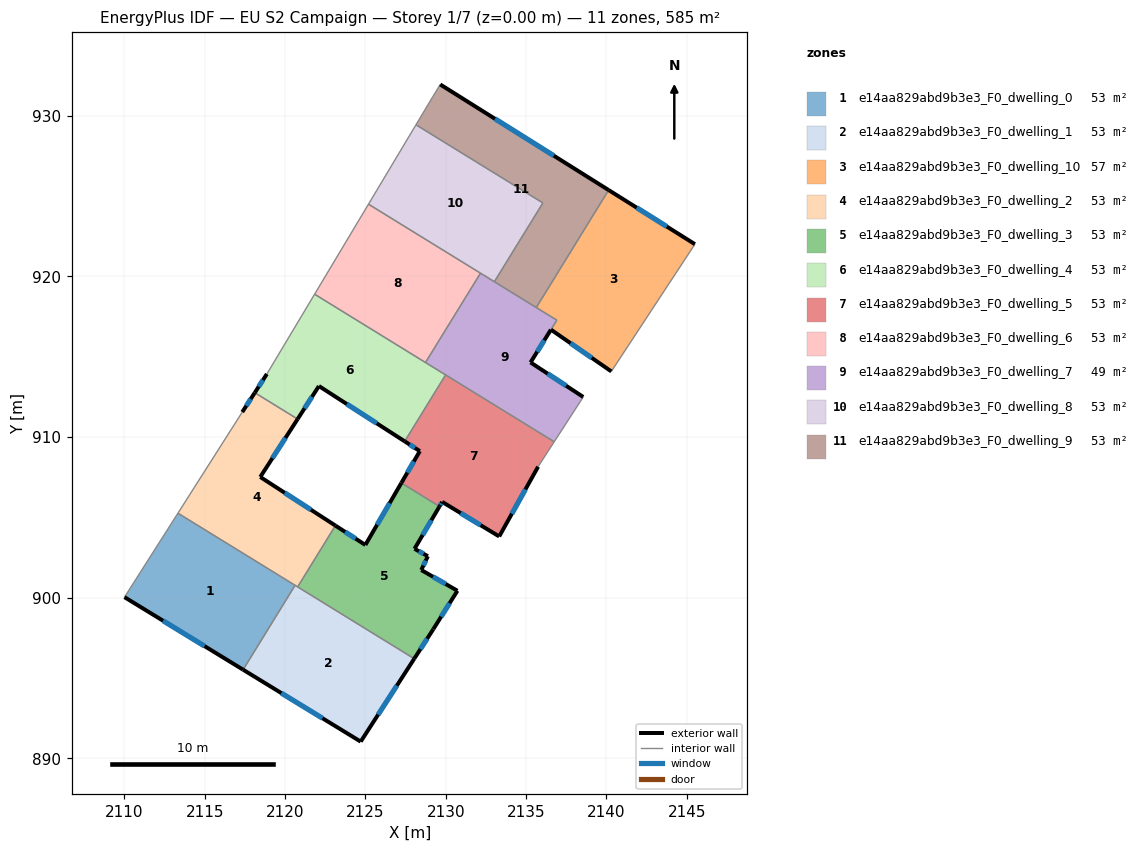
=== STOREY PLAN SPEC (per zone: floor XY polygon, exterior-wall plan segments, windows/doors) ===
zone 1: e14aa829abd9b3e3_F0_dwelling_0  (53.2 m²)
  floor: (2120.62, 900.77) (2117.39, 895.51) (2110.01, 900.03) (2113.33, 905.26)
  exterior wall: (2110.01, 900.03) – (2117.39, 895.51)  [8.7 m]
    window: (2112.41, 898.56) – (2114.99, 896.98)  [3.2 m²]
  interior walls: 3
zone 2: e14aa829abd9b3e3_F0_dwelling_1  (53.2 m²)
  floor: (2128.04, 896.20) (2124.70, 891.04) (2117.39, 895.51) (2120.62, 900.77)
  exterior wall: (2117.39, 895.51) – (2124.70, 891.04)  [8.6 m]
    window: (2119.77, 894.06) – (2122.33, 892.49)  [3.1 m²]
  exterior wall: (2124.70, 891.04) – (2128.04, 896.20)  [6.1 m]
    window: (2125.79, 892.72) – (2126.95, 894.52)  [2.3 m²]
  interior walls: 3
zone 3: e14aa829abd9b3e3_F0_dwelling_10  (56.9 m²)
  floor: (2145.51, 922.00) (2140.31, 914.08) (2136.55, 916.68) (2136.91, 917.27) (2135.63, 918.05) (2140.14, 925.37)
  exterior wall: (2145.51, 922.00) – (2140.14, 925.37)  [6.3 m]
    window: (2143.76, 923.09) – (2141.88, 924.27)  [2.3 m²]
  exterior wall: (2136.55, 916.68) – (2140.31, 914.08)  [4.6 m]
    window: (2137.77, 915.83) – (2139.08, 914.92)  [1.7 m²]
  interior walls: 4
zone 4: e14aa829abd9b3e3_F0_dwelling_2  (53.2 m²)
  floor: (2120.78, 911.11) (2118.45, 907.51) (2123.13, 904.48) (2120.78, 900.67) (2113.33, 905.26) (2117.33, 911.55) (2118.11, 912.75)
  exterior wall: (2118.11, 912.75) – (2117.33, 911.55)  [1.4 m]
    window: (2117.86, 912.36) – (2117.59, 911.94)  [0.5 m²]
  exterior wall: (2118.45, 907.51) – (2120.78, 911.11)  [4.3 m]
    window: (2119.21, 908.68) – (2120.02, 909.94)  [1.6 m²]
  exterior wall: (2123.13, 904.48) – (2118.45, 907.51)  [5.6 m]
    window: (2121.61, 905.47) – (2119.98, 906.53)  [2.0 m²]
  interior walls: 5
zone 5: e14aa829abd9b3e3_F0_dwelling_3  (53.2 m²)
  floor: (2129.61, 905.68) (2128.06, 903.04) (2128.89, 902.58) (2128.47, 901.72) (2130.72, 900.43) (2129.22, 898.04) (2128.04, 896.20) (2120.78, 900.67) (2123.13, 904.48) (2124.99, 903.28) (2127.23, 907.14)
  exterior wall: (2129.22, 898.04) – (2130.72, 900.43)  [2.8 m]
    window: (2129.71, 898.82) – (2130.24, 899.65)  [1.0 m²]
  exterior wall: (2128.04, 896.20) – (2129.22, 898.04)  [2.2 m]
    window: (2128.42, 896.80) – (2128.84, 897.44)  [0.8 m²]
  exterior wall: (2124.99, 903.28) – (2123.13, 904.48)  [2.2 m]
    window: (2124.39, 903.67) – (2123.74, 904.09)  [0.8 m²]
  exterior wall: (2127.23, 907.14) – (2124.99, 903.28)  [4.5 m]
    window: (2126.51, 905.88) – (2125.72, 904.53)  [1.6 m²]
  exterior wall: (2128.06, 903.04) – (2129.61, 905.68)  [3.1 m]
    window: (2128.56, 903.90) – (2129.10, 904.82)  [1.1 m²]
  exterior wall: (2128.89, 902.58) – (2128.06, 903.04)  [0.9 m]
    window: (2128.62, 902.73) – (2128.32, 902.89)  [0.3 m²]
  exterior wall: (2128.47, 901.72) – (2128.89, 902.58)  [1.0 m]
    window: (2128.61, 902.00) – (2128.75, 902.30)  [0.3 m²]
  exterior wall: (2130.72, 900.43) – (2128.47, 901.72)  [2.6 m]
    window: (2129.99, 900.85) – (2129.21, 901.30)  [1.0 m²]
  interior walls: 3
zone 6: e14aa829abd9b3e3_F0_dwelling_4  (53.2 m²)
  floor: (2129.99, 913.86) (2127.44, 909.73) (2122.10, 913.17) (2120.78, 911.11) (2118.11, 912.75) (2118.86, 913.92) (2121.84, 918.88)
  exterior wall: (2118.86, 913.92) – (2118.11, 912.75)  [1.4 m]
    window: (2118.62, 913.54) – (2118.36, 913.13)  [0.5 m²]
  exterior wall: (2122.10, 913.17) – (2127.44, 909.73)  [6.4 m]
    window: (2123.84, 912.05) – (2125.71, 910.85)  [2.3 m²]
  exterior wall: (2120.78, 911.11) – (2122.10, 913.17)  [2.4 m]
    window: (2121.21, 911.78) – (2121.67, 912.50)  [0.9 m²]
  interior walls: 5
zone 7: e14aa829abd9b3e3_F0_dwelling_5  (53.2 m²)
  floor: (2136.75, 909.70) (2135.74, 908.15) (2133.32, 903.81) (2129.78, 905.96) (2129.61, 905.68) (2127.23, 907.14) (2128.39, 909.12) (2127.44, 909.73) (2129.99, 913.86)
  exterior wall: (2128.39, 909.12) – (2127.23, 907.14)  [2.3 m]
    window: (2128.01, 908.47) – (2127.61, 907.78)  [0.8 m²]
  exterior wall: (2127.44, 909.73) – (2128.39, 909.12)  [1.1 m]
    window: (2127.75, 909.53) – (2128.08, 909.32)  [0.4 m²]
  exterior wall: (2133.32, 903.81) – (2135.74, 908.15)  [5.0 m]
    window: (2134.11, 905.22) – (2134.96, 906.74)  [1.8 m²]
  exterior wall: (2129.78, 905.96) – (2133.32, 903.81)  [4.2 m]
    window: (2130.93, 905.26) – (2132.17, 904.51)  [1.5 m²]
  exterior wall: (2129.61, 905.68) – (2129.78, 905.96)  [0.3 m]
    window: (2129.66, 905.77) – (2129.72, 905.87)  [0.1 m²]
  interior walls: 4
zone 8: e14aa829abd9b3e3_F0_dwelling_6  (53.2 m²)
  floor: (2132.16, 920.19) (2128.74, 914.63) (2121.84, 918.88) (2125.19, 924.49)
  interior walls: 4
zone 9: e14aa829abd9b3e3_F0_dwelling_7  (49.5 m²)
  floor: (2136.91, 917.27) (2136.54, 916.67) (2135.28, 914.64) (2138.56, 912.49) (2136.75, 909.70) (2128.74, 914.63) (2132.16, 920.19)
  exterior wall: (2135.28, 914.64) – (2136.54, 916.67)  [2.4 m]
    window: (2135.69, 915.30) – (2136.13, 916.01)  [0.9 m²]
  exterior wall: (2138.56, 912.49) – (2135.28, 914.64)  [3.9 m]
    window: (2137.49, 913.19) – (2136.34, 913.94)  [1.4 m²]
  interior walls: 8
zone 10: e14aa829abd9b3e3_F0_dwelling_8  (53.2 m²)
  floor: (2136.04, 924.57) (2133.02, 919.66) (2125.19, 924.49) (2128.15, 929.43)
  interior walls: 5
zone 11: e14aa829abd9b3e3_F0_dwelling_9  (53.2 m²)
  floor: (2140.14, 925.37) (2135.63, 918.05) (2133.02, 919.66) (2136.04, 924.57) (2128.15, 929.43) (2129.20, 931.20) (2129.66, 931.94)
  exterior wall: (2140.14, 925.37) – (2129.66, 931.94)  [12.4 m]
    window: (2136.73, 927.50) – (2133.06, 929.80)  [4.5 m²]
  interior walls: 6

=== DERIVED (storey summary) ===
Building: EU S2 Campaign
Storey: 1 of 7  (floor level z = 0.00 m)
Storey gross floor area: 585.2 m²
Zones on this storey: 11
  - e14aa829abd9b3e3_F0_dwelling_0: floor 53.2 m²; exterior wall 8.7 m (26.0 m²); 1 window(s) 3.2 m²; WWR 12.2%
  - e14aa829abd9b3e3_F0_dwelling_1: floor 53.2 m²; exterior wall 14.7 m (44.2 m²); 2 window(s) 5.4 m²; WWR 12.2%
  - e14aa829abd9b3e3_F0_dwelling_10: floor 56.9 m²; exterior wall 10.9 m (32.7 m²); 2 window(s) 4.0 m²; WWR 12.2%
  - e14aa829abd9b3e3_F0_dwelling_2: floor 53.2 m²; exterior wall 11.3 m (33.9 m²); 3 window(s) 4.1 m²; WWR 12.2%
  - e14aa829abd9b3e3_F0_dwelling_3: floor 53.2 m²; exterior wall 19.2 m (57.7 m²); 8 window(s) 7.1 m²; WWR 12.2%
  - e14aa829abd9b3e3_F0_dwelling_4: floor 53.2 m²; exterior wall 10.2 m (30.6 m²); 3 window(s) 3.7 m²; WWR 12.2%
  - e14aa829abd9b3e3_F0_dwelling_5: floor 53.2 m²; exterior wall 12.9 m (38.6 m²); 5 window(s) 4.7 m²; WWR 12.2%
  - e14aa829abd9b3e3_F0_dwelling_6: floor 53.2 m²
  - e14aa829abd9b3e3_F0_dwelling_7: floor 49.5 m²; exterior wall 6.3 m (19.0 m²); 2 window(s) 2.3 m²; WWR 12.2%
  - e14aa829abd9b3e3_F0_dwelling_8: floor 53.2 m²
  - e14aa829abd9b3e3_F0_dwelling_9: floor 53.2 m²; exterior wall 12.4 m (37.1 m²); 1 window(s) 4.5 m²; WWR 12.2%
Zone adjacency (shared interzone walls):
  - e14aa829abd9b3e3_F0_dwelling_0 ↔ e14aa829abd9b3e3_F0_dwelling_1
  - e14aa829abd9b3e3_F0_dwelling_0 ↔ e14aa829abd9b3e3_F0_dwelling_2
  - e14aa829abd9b3e3_F0_dwelling_1 ↔ e14aa829abd9b3e3_F0_dwelling_2
  - e14aa829abd9b3e3_F0_dwelling_1 ↔ e14aa829abd9b3e3_F0_dwelling_3
  - e14aa829abd9b3e3_F0_dwelling_10 ↔ e14aa829abd9b3e3_F0_dwelling_7
  - e14aa829abd9b3e3_F0_dwelling_10 ↔ e14aa829abd9b3e3_F0_dwelling_9
  - e14aa829abd9b3e3_F0_dwelling_2 ↔ e14aa829abd9b3e3_F0_dwelling_3
  - e14aa829abd9b3e3_F0_dwelling_2 ↔ e14aa829abd9b3e3_F0_dwelling_4
  - e14aa829abd9b3e3_F0_dwelling_3 ↔ e14aa829abd9b3e3_F0_dwelling_5
  - e14aa829abd9b3e3_F0_dwelling_4 ↔ e14aa829abd9b3e3_F0_dwelling_5
  - e14aa829abd9b3e3_F0_dwelling_4 ↔ e14aa829abd9b3e3_F0_dwelling_6
  - e14aa829abd9b3e3_F0_dwelling_4 ↔ e14aa829abd9b3e3_F0_dwelling_7
  - e14aa829abd9b3e3_F0_dwelling_5 ↔ e14aa829abd9b3e3_F0_dwelling_7
  - e14aa829abd9b3e3_F0_dwelling_6 ↔ e14aa829abd9b3e3_F0_dwelling_7
  - e14aa829abd9b3e3_F0_dwelling_6 ↔ e14aa829abd9b3e3_F0_dwelling_8
  - e14aa829abd9b3e3_F0_dwelling_7 ↔ e14aa829abd9b3e3_F0_dwelling_8
  - e14aa829abd9b3e3_F0_dwelling_7 ↔ e14aa829abd9b3e3_F0_dwelling_9
  - e14aa829abd9b3e3_F0_dwelling_8 ↔ e14aa829abd9b3e3_F0_dwelling_9